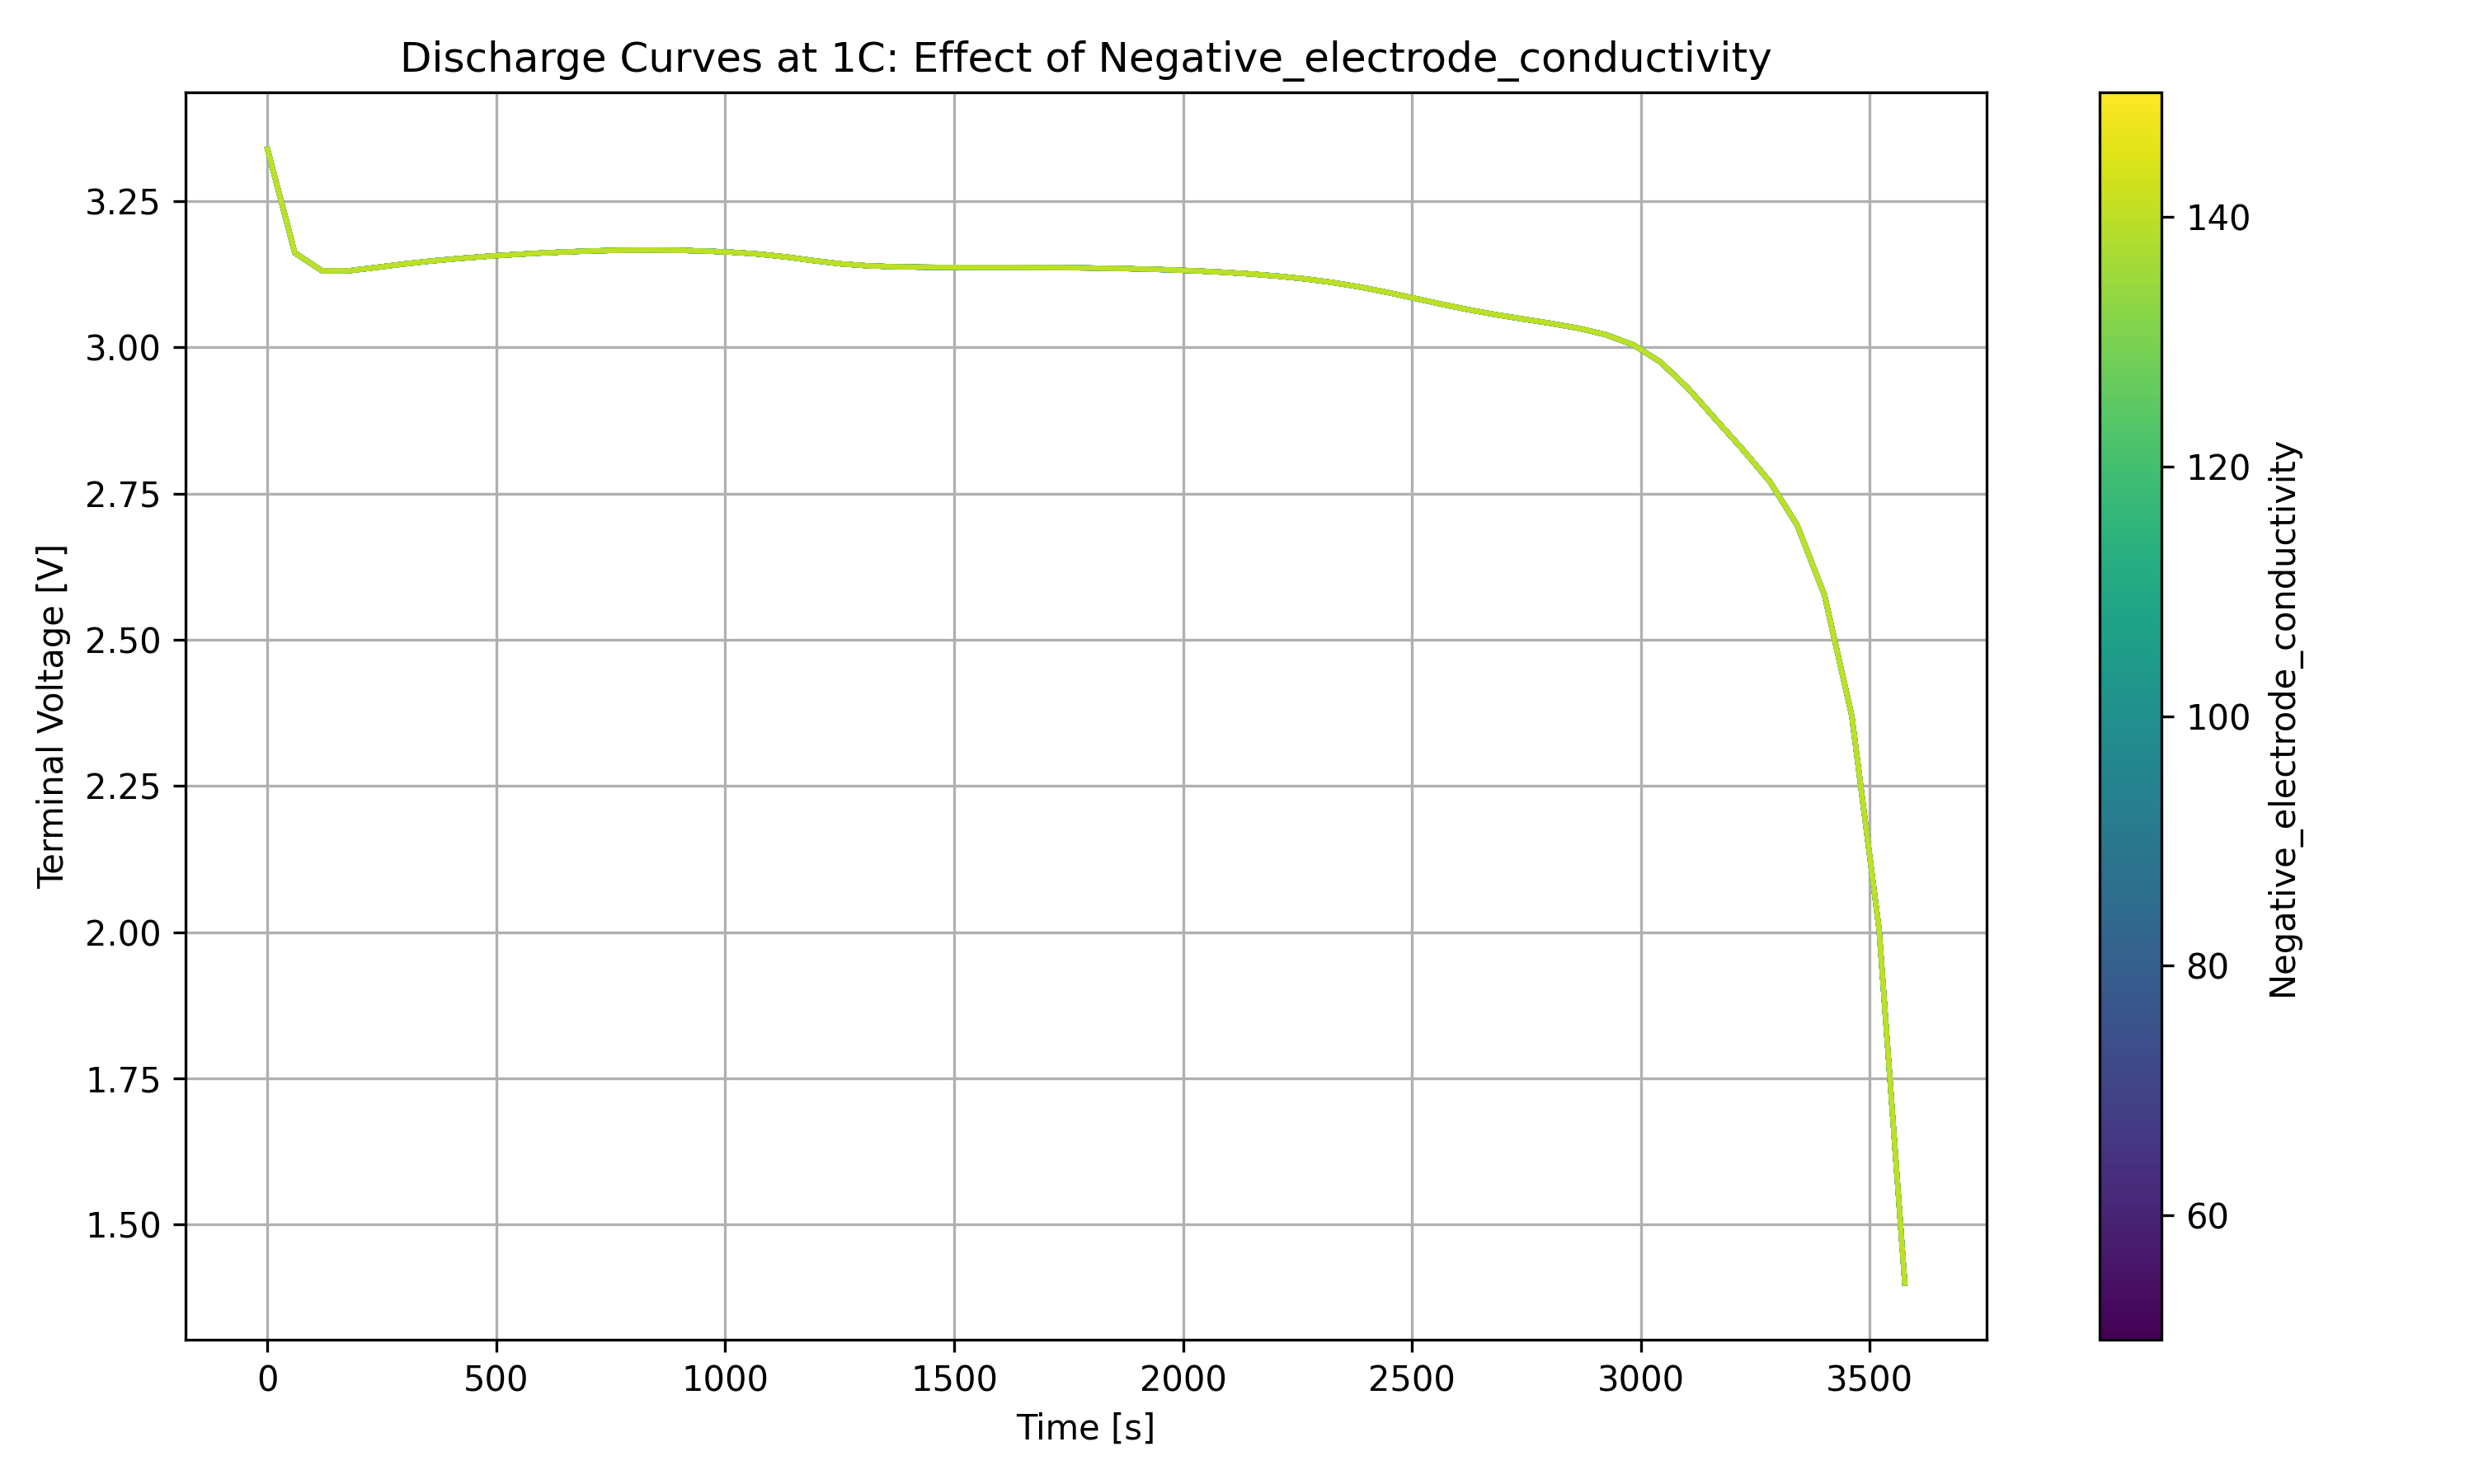

The data file committed next to this chart (first rows):
time, 50, 52.5641, 55.1282, 57.6923, 60.2564, 62.8205, 65.3846, 67.9487, 70.5128, 73.0769, 75.641, 78.2051, 80.7692, 83.3333, 85.8974, 88.4615, 91.0256, 93.5897, 96.1538, 98.7179, 101.282, 103.846, 106.41
0.0, 3.339, 3.339, 3.339, 3.339, 3.339, 3.339, 3.339, 3.339, 3.339, 3.339, 3.339, 3.339, 3.339, 3.339, 3.339, 3.339, 3.339, 3.339, 3.339, 3.339, 3.339, 3.339, 3.339
59.61, 3.161, 3.161, 3.161, 3.161, 3.161, 3.162, 3.162, 3.162, 3.162, 3.162, 3.162, 3.162, 3.162, 3.162, 3.162, 3.162, 3.162, 3.162, 3.162, 3.162, 3.162, 3.162, 3.162
119.2, 3.131, 3.131, 3.131, 3.131, 3.131, 3.131, 3.131, 3.131, 3.131, 3.131, 3.131, 3.131, 3.131, 3.131, 3.131, 3.131, 3.131, 3.131, 3.131, 3.131, 3.131, 3.131, 3.131
178.8, 3.131, 3.131, 3.131, 3.131, 3.131, 3.131, 3.131, 3.131, 3.131, 3.131, 3.131, 3.131, 3.131, 3.131, 3.131, 3.131, 3.131, 3.131, 3.131, 3.131, 3.131, 3.131, 3.131
238.4, 3.136, 3.136, 3.136, 3.136, 3.136, 3.136, 3.136, 3.136, 3.136, 3.136, 3.136, 3.136, 3.136, 3.136, 3.136, 3.136, 3.136, 3.136, 3.136, 3.136, 3.136, 3.136, 3.137
298, 3.142, 3.142, 3.142, 3.142, 3.142, 3.142, 3.142, 3.142, 3.142, 3.142, 3.142, 3.142, 3.142, 3.142, 3.142, 3.142, 3.142, 3.142, 3.142, 3.142, 3.142, 3.142, 3.142
357.6, 3.147, 3.147, 3.147, 3.147, 3.147, 3.147, 3.147, 3.147, 3.147, 3.147, 3.147, 3.147, 3.147, 3.147, 3.147, 3.147, 3.147, 3.147, 3.147, 3.147, 3.147, 3.147, 3.147
417.3, 3.152, 3.152, 3.152, 3.152, 3.152, 3.152, 3.152, 3.152, 3.152, 3.152, 3.152, 3.152, 3.152, 3.152, 3.152, 3.152, 3.152, 3.152, 3.152, 3.152, 3.152, 3.152, 3.152
476.9, 3.155, 3.155, 3.155, 3.155, 3.155, 3.155, 3.155, 3.155, 3.155, 3.155, 3.155, 3.155, 3.155, 3.155, 3.155, 3.155, 3.155, 3.155, 3.155, 3.155, 3.155, 3.155, 3.155
536.5, 3.158, 3.158, 3.158, 3.158, 3.158, 3.158, 3.158, 3.158, 3.158, 3.158, 3.158, 3.158, 3.158, 3.158, 3.158, 3.158, 3.158, 3.158, 3.158, 3.158, 3.158, 3.158, 3.158
596.1, 3.161, 3.161, 3.161, 3.161, 3.161, 3.161, 3.161, 3.161, 3.161, 3.161, 3.161, 3.161, 3.161, 3.161, 3.161, 3.161, 3.161, 3.161, 3.161, 3.161, 3.161, 3.161, 3.161
655.7, 3.163, 3.163, 3.163, 3.163, 3.163, 3.163, 3.163, 3.163, 3.163, 3.163, 3.163, 3.163, 3.163, 3.163, 3.163, 3.163, 3.163, 3.163, 3.163, 3.163, 3.163, 3.163, 3.163
715.3, 3.165, 3.165, 3.165, 3.165, 3.165, 3.165, 3.165, 3.165, 3.165, 3.165, 3.165, 3.165, 3.165, 3.165, 3.165, 3.165, 3.165, 3.165, 3.165, 3.165, 3.165, 3.165, 3.165
774.9, 3.166, 3.166, 3.166, 3.166, 3.166, 3.166, 3.166, 3.166, 3.166, 3.166, 3.166, 3.166, 3.166, 3.166, 3.166, 3.166, 3.166, 3.166, 3.166, 3.166, 3.166, 3.166, 3.166
834.5, 3.166, 3.166, 3.166, 3.166, 3.166, 3.166, 3.166, 3.166, 3.166, 3.166, 3.166, 3.166, 3.166, 3.166, 3.166, 3.166, 3.166, 3.166, 3.166, 3.166, 3.166, 3.166, 3.166
894.1, 3.166, 3.166, 3.166, 3.166, 3.166, 3.166, 3.166, 3.166, 3.166, 3.166, 3.166, 3.166, 3.166, 3.166, 3.166, 3.166, 3.166, 3.166, 3.166, 3.166, 3.166, 3.166, 3.166
953.7, 3.164, 3.164, 3.164, 3.165, 3.165, 3.165, 3.165, 3.165, 3.165, 3.165, 3.165, 3.165, 3.165, 3.165, 3.165, 3.165, 3.165, 3.165, 3.165, 3.165, 3.165, 3.165, 3.165
1013, 3.162, 3.162, 3.162, 3.162, 3.162, 3.162, 3.162, 3.162, 3.162, 3.162, 3.162, 3.162, 3.162, 3.162, 3.162, 3.162, 3.162, 3.162, 3.162, 3.162, 3.162, 3.162, 3.162
1073, 3.159, 3.159, 3.159, 3.159, 3.159, 3.159, 3.159, 3.159, 3.159, 3.159, 3.159, 3.159, 3.159, 3.159, 3.159, 3.159, 3.159, 3.159, 3.159, 3.159, 3.159, 3.159, 3.159
1133, 3.154, 3.154, 3.154, 3.154, 3.154, 3.154, 3.154, 3.154, 3.154, 3.154, 3.154, 3.154, 3.154, 3.154, 3.154, 3.154, 3.154, 3.154, 3.154, 3.154, 3.154, 3.154, 3.154
1192, 3.148, 3.148, 3.148, 3.148, 3.148, 3.148, 3.148, 3.148, 3.148, 3.148, 3.148, 3.148, 3.148, 3.148, 3.148, 3.148, 3.148, 3.148, 3.148, 3.148, 3.148, 3.148, 3.148
1252, 3.143, 3.143, 3.143, 3.143, 3.143, 3.143, 3.143, 3.143, 3.143, 3.143, 3.143, 3.143, 3.143, 3.143, 3.143, 3.143, 3.143, 3.143, 3.143, 3.143, 3.143, 3.143, 3.143
1311, 3.139, 3.139, 3.139, 3.139, 3.139, 3.139, 3.139, 3.139, 3.139, 3.139, 3.139, 3.139, 3.139, 3.139, 3.139, 3.139, 3.139, 3.139, 3.139, 3.139, 3.139, 3.139, 3.139
1371, 3.138, 3.138, 3.138, 3.138, 3.138, 3.138, 3.138, 3.138, 3.138, 3.138, 3.138, 3.138, 3.138, 3.138, 3.138, 3.138, 3.138, 3.138, 3.138, 3.138, 3.138, 3.138, 3.138
1431, 3.137, 3.137, 3.137, 3.137, 3.137, 3.137, 3.137, 3.137, 3.137, 3.137, 3.137, 3.137, 3.137, 3.137, 3.137, 3.137, 3.137, 3.137, 3.137, 3.137, 3.137, 3.137, 3.137
1490, 3.137, 3.137, 3.137, 3.137, 3.137, 3.137, 3.137, 3.137, 3.137, 3.137, 3.137, 3.137, 3.137, 3.137, 3.137, 3.137, 3.137, 3.137, 3.137, 3.137, 3.137, 3.137, 3.137
1550, 3.137, 3.137, 3.137, 3.137, 3.137, 3.137, 3.137, 3.137, 3.137, 3.137, 3.137, 3.137, 3.137, 3.137, 3.137, 3.137, 3.137, 3.137, 3.137, 3.137, 3.137, 3.137, 3.137
1609, 3.136, 3.136, 3.136, 3.136, 3.136, 3.136, 3.136, 3.136, 3.136, 3.136, 3.136, 3.136, 3.136, 3.136, 3.136, 3.136, 3.136, 3.136, 3.136, 3.136, 3.136, 3.136, 3.136
1669, 3.136, 3.136, 3.136, 3.136, 3.136, 3.136, 3.136, 3.136, 3.136, 3.136, 3.136, 3.136, 3.136, 3.136, 3.136, 3.136, 3.136, 3.136, 3.136, 3.136, 3.136, 3.136, 3.136
1729, 3.136, 3.136, 3.136, 3.136, 3.136, 3.136, 3.136, 3.136, 3.136, 3.136, 3.136, 3.136, 3.136, 3.136, 3.136, 3.136, 3.136, 3.136, 3.136, 3.136, 3.136, 3.136, 3.136
1788, 3.136, 3.136, 3.136, 3.136, 3.136, 3.136, 3.136, 3.136, 3.136, 3.136, 3.136, 3.136, 3.136, 3.136, 3.136, 3.136, 3.136, 3.136, 3.136, 3.136, 3.136, 3.136, 3.136
1848, 3.135, 3.135, 3.135, 3.135, 3.135, 3.135, 3.135, 3.135, 3.135, 3.135, 3.135, 3.135, 3.135, 3.135, 3.135, 3.135, 3.135, 3.135, 3.135, 3.135, 3.135, 3.135, 3.135
1907, 3.134, 3.134, 3.134, 3.134, 3.134, 3.134, 3.134, 3.134, 3.134, 3.134, 3.134, 3.134, 3.134, 3.134, 3.134, 3.134, 3.134, 3.134, 3.134, 3.134, 3.134, 3.134, 3.134
1967, 3.132, 3.132, 3.132, 3.132, 3.132, 3.132, 3.132, 3.132, 3.132, 3.132, 3.132, 3.132, 3.132, 3.132, 3.132, 3.132, 3.132, 3.132, 3.132, 3.132, 3.132, 3.132, 3.132
2027, 3.131, 3.131, 3.131, 3.131, 3.131, 3.131, 3.131, 3.131, 3.131, 3.131, 3.131, 3.131, 3.131, 3.131, 3.131, 3.131, 3.131, 3.131, 3.131, 3.131, 3.131, 3.131, 3.131
2086, 3.128, 3.128, 3.128, 3.128, 3.128, 3.128, 3.128, 3.128, 3.128, 3.128, 3.128, 3.128, 3.128, 3.128, 3.128, 3.128, 3.128, 3.128, 3.128, 3.128, 3.128, 3.128, 3.128
2146, 3.125, 3.125, 3.125, 3.125, 3.125, 3.125, 3.125, 3.125, 3.125, 3.125, 3.125, 3.125, 3.125, 3.125, 3.125, 3.125, 3.125, 3.125, 3.125, 3.125, 3.125, 3.125, 3.125
2205, 3.122, 3.122, 3.122, 3.122, 3.122, 3.122, 3.122, 3.122, 3.122, 3.122, 3.122, 3.122, 3.122, 3.122, 3.122, 3.122, 3.122, 3.122, 3.122, 3.122, 3.122, 3.122, 3.122
2265, 3.117, 3.117, 3.117, 3.117, 3.117, 3.117, 3.117, 3.117, 3.117, 3.117, 3.117, 3.117, 3.117, 3.117, 3.117, 3.117, 3.117, 3.117, 3.117, 3.117, 3.117, 3.117, 3.117
2325, 3.111, 3.111, 3.111, 3.111, 3.111, 3.111, 3.111, 3.111, 3.111, 3.111, 3.111, 3.111, 3.111, 3.111, 3.111, 3.111, 3.111, 3.111, 3.111, 3.111, 3.111, 3.111, 3.111
2384, 3.103, 3.103, 3.103, 3.103, 3.103, 3.103, 3.103, 3.103, 3.103, 3.103, 3.103, 3.103, 3.103, 3.103, 3.103, 3.103, 3.103, 3.103, 3.103, 3.103, 3.103, 3.103, 3.103
2444, 3.094, 3.094, 3.094, 3.094, 3.094, 3.094, 3.094, 3.094, 3.094, 3.094, 3.094, 3.094, 3.094, 3.094, 3.094, 3.094, 3.094, 3.094, 3.094, 3.094, 3.094, 3.094, 3.094
2504, 3.084, 3.084, 3.084, 3.084, 3.084, 3.084, 3.084, 3.084, 3.084, 3.084, 3.084, 3.084, 3.084, 3.084, 3.084, 3.084, 3.084, 3.084, 3.084, 3.084, 3.084, 3.084, 3.084
2563, 3.074, 3.074, 3.074, 3.074, 3.074, 3.074, 3.074, 3.074, 3.074, 3.074, 3.074, 3.074, 3.074, 3.074, 3.074, 3.074, 3.074, 3.074, 3.074, 3.074, 3.074, 3.074, 3.074
2623, 3.064, 3.064, 3.064, 3.064, 3.064, 3.064, 3.064, 3.064, 3.064, 3.064, 3.064, 3.064, 3.064, 3.064, 3.064, 3.064, 3.064, 3.064, 3.064, 3.064, 3.064, 3.064, 3.064
2682, 3.056, 3.056, 3.056, 3.056, 3.056, 3.056, 3.056, 3.056, 3.056, 3.056, 3.056, 3.056, 3.056, 3.056, 3.056, 3.056, 3.056, 3.056, 3.056, 3.056, 3.056, 3.056, 3.056
2742, 3.048, 3.048, 3.048, 3.048, 3.048, 3.048, 3.048, 3.048, 3.048, 3.048, 3.048, 3.048, 3.048, 3.048, 3.048, 3.048, 3.048, 3.048, 3.048, 3.048, 3.048, 3.048, 3.048
2802, 3.041, 3.041, 3.041, 3.041, 3.041, 3.041, 3.041, 3.041, 3.041, 3.041, 3.041, 3.041, 3.041, 3.041, 3.041, 3.041, 3.041, 3.041, 3.041, 3.041, 3.041, 3.041, 3.041
2861, 3.033, 3.033, 3.033, 3.033, 3.033, 3.033, 3.033, 3.033, 3.033, 3.033, 3.033, 3.033, 3.033, 3.033, 3.033, 3.033, 3.033, 3.033, 3.033, 3.033, 3.033, 3.033, 3.033
2921, 3.022, 3.022, 3.022, 3.022, 3.022, 3.022, 3.022, 3.022, 3.022, 3.022, 3.022, 3.022, 3.022, 3.022, 3.022, 3.022, 3.022, 3.022, 3.022, 3.022, 3.022, 3.022, 3.022
2980, 3.005, 3.005, 3.005, 3.005, 3.005, 3.005, 3.005, 3.005, 3.005, 3.005, 3.005, 3.005, 3.005, 3.005, 3.005, 3.005, 3.005, 3.005, 3.005, 3.005, 3.005, 3.005, 3.005
3040, 2.976, 2.976, 2.976, 2.976, 2.976, 2.976, 2.976, 2.976, 2.976, 2.976, 2.976, 2.976, 2.976, 2.976, 2.976, 2.976, 2.976, 2.976, 2.976, 2.976, 2.976, 2.976, 2.976
3100, 2.932, 2.932, 2.932, 2.932, 2.932, 2.932, 2.932, 2.932, 2.932, 2.932, 2.932, 2.932, 2.932, 2.932, 2.932, 2.932, 2.932, 2.932, 2.932, 2.932, 2.932, 2.932, 2.932
3159, 2.88, 2.88, 2.88, 2.88, 2.88, 2.88, 2.88, 2.88, 2.88, 2.88, 2.88, 2.88, 2.88, 2.88, 2.88, 2.88, 2.88, 2.88, 2.88, 2.88, 2.88, 2.88, 2.88
3219, 2.828, 2.828, 2.828, 2.828, 2.828, 2.828, 2.828, 2.828, 2.828, 2.828, 2.828, 2.828, 2.828, 2.828, 2.828, 2.828, 2.828, 2.828, 2.828, 2.828, 2.828, 2.828, 2.828
3278, 2.773, 2.773, 2.773, 2.773, 2.773, 2.773, 2.773, 2.773, 2.773, 2.773, 2.773, 2.773, 2.773, 2.773, 2.773, 2.773, 2.773, 2.773, 2.773, 2.773, 2.773, 2.773, 2.773
3338, 2.7, 2.7, 2.7, 2.7, 2.7, 2.7, 2.7, 2.7, 2.7, 2.7, 2.7, 2.7, 2.7, 2.7, 2.7, 2.7, 2.7, 2.7, 2.7, 2.7, 2.7, 2.7, 2.7
3398, 2.583, 2.583, 2.583, 2.583, 2.583, 2.583, 2.583, 2.583, 2.583, 2.583, 2.583, 2.583, 2.583, 2.583, 2.583, 2.583, 2.583, 2.583, 2.583, 2.583, 2.583, 2.583, 2.583
3457, 2.382, 2.382, 2.382, 2.382, 2.382, 2.382, 2.382, 2.382, 2.382, 2.382, 2.382, 2.382, 2.382, 2.382, 2.382, 2.382, 2.382, 2.382, 2.382, 2.382, 2.382, 2.382, 2.382
3517, 2.026, 2.026, 2.026, 2.026, 2.026, 2.026, 2.026, 2.026, 2.026, 2.026, 2.026, 2.026, 2.026, 2.026, 2.026, 2.026, 2.026, 2.026, 2.026, 2.026, 2.026, 2.026, 2.026
... 1 more rows
